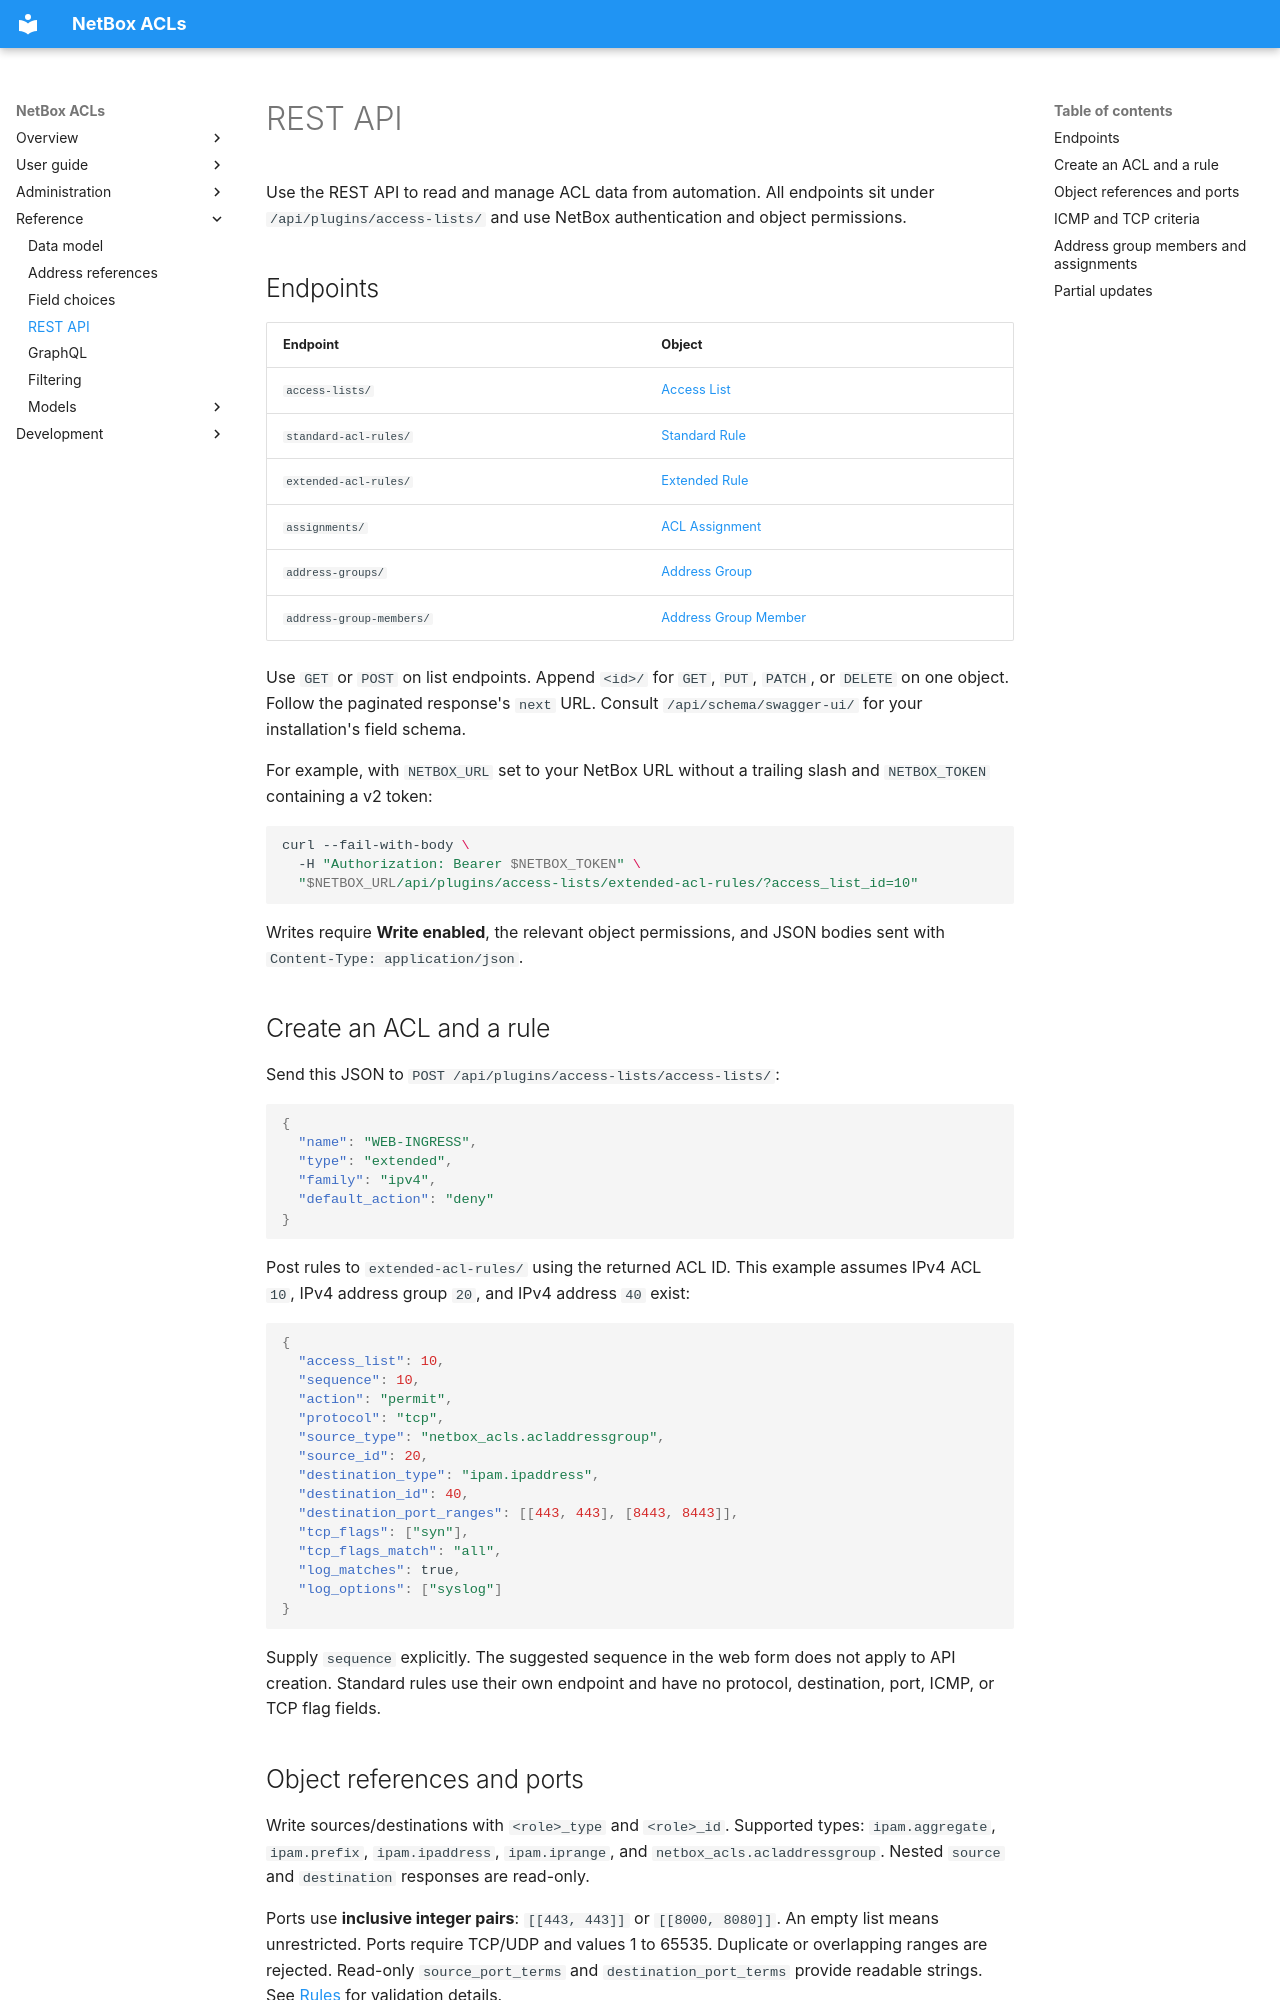

repository: netbox-community/netbox-acls · page: reference/rest-api/index.html · generator: mkdocs

# REST API

Use the REST API to read and manage ACL data from automation. All endpoints sit under
`/api/plugins/access-lists/` and use NetBox authentication and object permissions.

## Endpoints

| Endpoint | Object |
| --- | --- |
| `access-lists/` | [Access List](models/accesslist.md) |
| `standard-acl-rules/` | [Standard Rule](models/aclstandardrule.md) |
| `extended-acl-rules/` | [Extended Rule](models/aclextendedrule.md) |
| `assignments/` | [ACL Assignment](models/aclassignment.md) |
| `address-groups/` | [Address Group](models/acladdressgroup.md) |
| `address-group-members/` | [Address Group Member](models/acladdressgroupmember.md) |

Use `GET` or `POST` on list endpoints. Append `<id>/` for `GET`, `PUT`, `PATCH`,
or `DELETE` on one object. Follow the paginated response's `next` URL. Consult
`/api/schema/swagger-ui/` for your installation's field schema.

For example, with `NETBOX_URL` set to your NetBox URL without a trailing slash and
`NETBOX_TOKEN` containing a v2 token:

```bash
curl --fail-with-body \
  -H "Authorization: Bearer $NETBOX_TOKEN" \
  "$NETBOX_URL/api/plugins/access-lists/extended-acl-rules/?access_list_id=10"
```

Writes require **Write enabled**, the relevant object permissions, and JSON
bodies sent with `Content-Type: application/json`.

## Create an ACL and a rule

Send this JSON to `POST /api/plugins/access-lists/access-lists/`:

```json
{
  "name": "WEB-INGRESS",
  "type": "extended",
  "family": "ipv4",
  "default_action": "deny"
}
```

Post rules to `extended-acl-rules/` using the returned ACL ID. This example
assumes IPv4 ACL `10`, IPv4 address group `20`, and IPv4 address `40` exist:

```json
{
  "access_list": 10,
  "sequence": 10,
  "action": "permit",
  "protocol": "tcp",
  "source_type": "netbox_acls.acladdressgroup",
  "source_id": 20,
  "destination_type": "ipam.ipaddress",
  "destination_id": 40,
  "destination_port_ranges": [[443, 443], [8443, 8443]],
  "tcp_flags": ["syn"],
  "tcp_flags_match": "all",
  "log_matches": true,
  "log_options": ["syslog"]
}
```

Supply `sequence` explicitly. The suggested sequence in the web form does not
apply to API creation. Standard rules use their own endpoint and have no protocol,
destination, port, ICMP, or TCP flag fields.

## Object references and ports

Write sources/destinations with `<role>_type` and `<role>_id`. Supported types:
`ipam.aggregate`, `ipam.prefix`, `ipam.ipaddress`, `ipam.iprange`, and
`netbox_acls.acladdressgroup`. Nested `source` and `destination` responses are
read-only.

Ports use **inclusive integer pairs**: `[[443, 443]]` or `[[8000, 8080]]`.
An empty list means unrestricted. Ports require TCP/UDP and values 1 to 65535.
Duplicate or overlapping ranges are rejected. Read-only `source_port_terms` and
`destination_port_terms` provide readable strings.
See [Rules](../user-guide/rules.md) for validation details.
